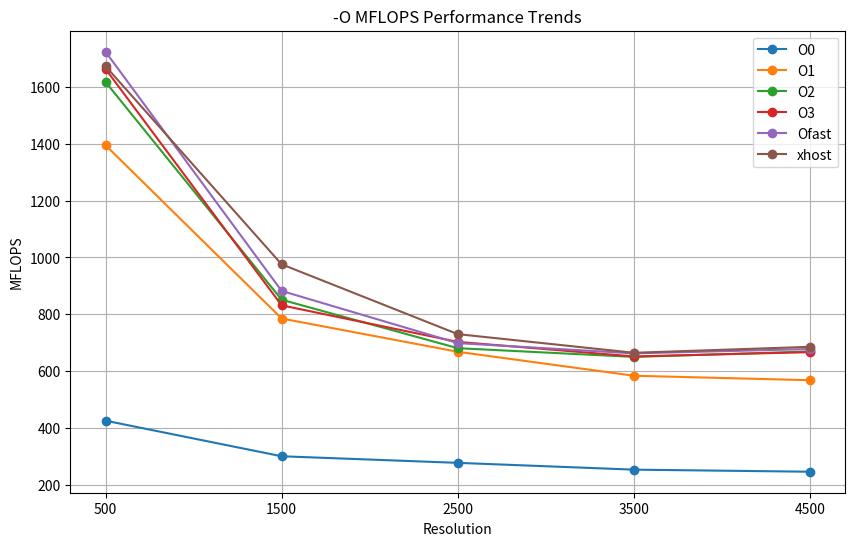

Recreate this plot in Python.
import matplotlib.pyplot as plt

# Data
resolutions = [500, 1500, 2500, 3500, 4500]

mflops_O0 = [425.17, 299.92, 276.72, 252.79, 245.49]
mflops_O1 = [1395.02, 784.87, 667.71, 583.39, 567.66]
mflops_O2 = [1617.82, 850.96, 680.40, 649.72, 668.80]
mflops_O3 = [1663.39, 831.35, 702.53, 651.39, 666.43]
mflops_Ofast = [1724.12, 881.99,  698.23,  662.11, 677.39]
mflops_xhost = [1673.23 , 975.63, 729.88,  664.22, 685.21]

# Plotting
plt.figure(figsize=(10, 6))
plt.plot(resolutions, mflops_O0, marker='o', label='O0')
plt.plot(resolutions, mflops_O1, marker='o', label='O1')
plt.plot(resolutions, mflops_O2, marker='o', label='O2')
plt.plot(resolutions, mflops_O3, marker='o', label='O3')
plt.plot(resolutions, mflops_Ofast, marker='o', label='Ofast')
plt.plot(resolutions, mflops_xhost, marker='o', label='xhost')

plt.title('-O MFLOPS Performance Trends')
plt.xlabel('Resolution')
plt.ylabel('MFLOPS')
plt.xticks(resolutions)  # Ensuring x-axis only shows the given resolutions
plt.legend()
plt.grid(True)
plt.savefig('mflops_trends.png')
